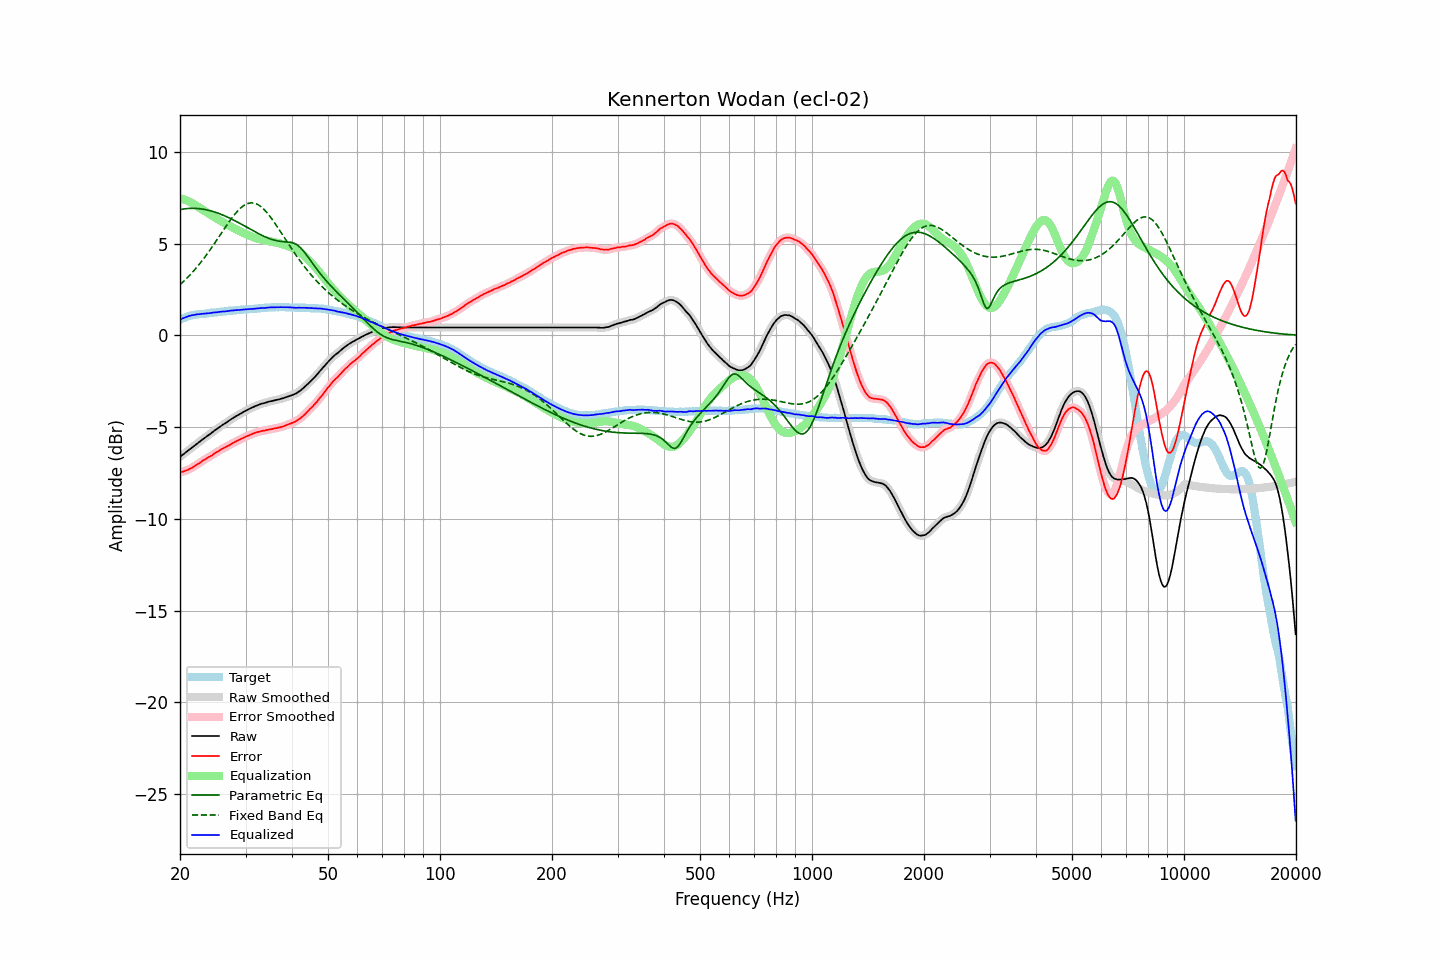

Source data for this figure (header and first rows):
frequency, raw, error, smoothed, error_smoothed, equalization, parametric_eq, fixed_band_eq, equalized_raw, equalized_smoothed, target
20.00, -6.62, -7.48, -6.62, -7.48, 7.48, 6.86, 2.76, 0.86, 0.86, 0.86
20.20, -6.55, -7.45, -6.55, -7.45, 7.45, 6.87, 2.84, 0.90, 0.90, 0.90
20.40, -6.49, -7.43, -6.49, -7.42, 7.42, 6.89, 2.92, 0.93, 0.94, 0.94
20.61, -6.42, -7.39, -6.42, -7.39, 7.39, 6.90, 3.01, 0.97, 0.97, 0.97
20.81, -6.35, -7.36, -6.35, -7.36, 7.36, 6.91, 3.09, 1.01, 1.01, 1.01
21.02, -6.28, -7.33, -6.28, -7.32, 7.32, 6.91, 3.18, 1.04, 1.04, 1.05
21.23, -6.21, -7.28, -6.21, -7.28, 7.28, 6.92, 3.27, 1.07, 1.06, 1.07
21.44, -6.15, -7.24, -6.15, -7.24, 7.23, 6.92, 3.37, 1.08, 1.09, 1.09
21.66, -6.08, -7.19, -6.08, -7.18, 7.18, 6.92, 3.46, 1.10, 1.10, 1.11
21.87, -6.01, -7.13, -6.01, -7.13, 7.13, 6.92, 3.56, 1.12, 1.12, 1.12
22.09, -5.94, -7.08, -5.94, -7.08, 7.08, 6.92, 3.66, 1.14, 1.14, 1.14
22.31, -5.87, -7.02, -5.87, -7.02, 7.02, 6.91, 3.77, 1.15, 1.15, 1.15
22.54, -5.81, -6.97, -5.81, -6.96, 6.96, 6.90, 3.88, 1.15, 1.16, 1.16
22.76, -5.74, -6.91, -5.74, -6.90, 6.90, 6.89, 3.98, 1.17, 1.17, 1.17
22.99, -5.67, -6.84, -5.67, -6.85, 6.85, 6.88, 4.10, 1.18, 1.17, 1.17
23.22, -5.61, -6.79, -5.61, -6.79, 6.79, 6.87, 4.21, 1.18, 1.18, 1.18
23.45, -5.55, -6.74, -5.55, -6.73, 6.74, 6.85, 4.33, 1.19, 1.19, 1.19
23.69, -5.48, -6.68, -5.48, -6.68, 6.68, 6.83, 4.45, 1.20, 1.20, 1.20
23.92, -5.42, -6.63, -5.42, -6.63, 6.63, 6.81, 4.57, 1.21, 1.21, 1.21
24.16, -5.36, -6.59, -5.35, -6.58, 6.57, 6.79, 4.69, 1.22, 1.22, 1.23
24.40, -5.29, -6.54, -5.29, -6.53, 6.52, 6.77, 4.82, 1.23, 1.23, 1.25
24.65, -5.22, -6.46, -5.22, -6.47, 6.47, 6.74, 4.95, 1.25, 1.24, 1.24
24.89, -5.16, -6.41, -5.16, -6.41, 6.41, 6.71, 5.08, 1.25, 1.25, 1.25
25.14, -5.10, -6.36, -5.09, -6.35, 6.36, 6.68, 5.21, 1.26, 1.26, 1.26
25.39, -5.03, -6.30, -5.03, -6.30, 6.30, 6.65, 5.34, 1.28, 1.27, 1.27
25.65, -4.97, -6.26, -4.97, -6.25, 6.25, 6.62, 5.47, 1.28, 1.28, 1.29
25.91, -4.91, -6.20, -4.91, -6.20, 6.20, 6.58, 5.60, 1.29, 1.29, 1.29
26.16, -4.85, -6.15, -4.85, -6.15, 6.15, 6.55, 5.73, 1.30, 1.30, 1.30
26.43, -4.80, -6.11, -4.80, -6.10, 6.11, 6.51, 5.86, 1.30, 1.31, 1.31
26.69, -4.74, -6.06, -4.74, -6.06, 6.06, 6.47, 5.99, 1.32, 1.32, 1.32
26.96, -4.68, -6.02, -4.68, -6.02, 6.01, 6.43, 6.12, 1.33, 1.33, 1.34
27.23, -4.62, -5.97, -4.62, -5.96, 5.96, 6.39, 6.24, 1.34, 1.34, 1.35
27.50, -4.56, -5.91, -4.56, -5.91, 5.91, 6.34, 6.36, 1.35, 1.35, 1.35
27.77, -4.51, -5.86, -4.51, -5.86, 5.87, 6.30, 6.48, 1.36, 1.36, 1.35
28.05, -4.45, -5.82, -4.45, -5.81, 5.82, 6.26, 6.59, 1.37, 1.37, 1.37
28.33, -4.40, -5.77, -4.40, -5.77, 5.77, 6.21, 6.70, 1.37, 1.37, 1.37
28.62, -4.35, -5.73, -4.35, -5.73, 5.73, 6.16, 6.79, 1.38, 1.38, 1.38
28.90, -4.30, -5.69, -4.30, -5.69, 5.68, 6.12, 6.88, 1.39, 1.38, 1.39
29.19, -4.25, -5.64, -4.25, -5.65, 5.64, 6.07, 6.96, 1.39, 1.39, 1.39
29.48, -4.20, -5.62, -4.20, -5.60, 5.60, 6.02, 7.03, 1.40, 1.40, 1.42
29.78, -4.15, -5.56, -4.15, -5.56, 5.56, 5.97, 7.09, 1.41, 1.41, 1.41
30.08, -4.10, -5.52, -4.10, -5.52, 5.52, 5.92, 7.14, 1.42, 1.42, 1.42
30.38, -4.06, -5.48, -4.06, -5.48, 5.48, 5.87, 7.18, 1.42, 1.43, 1.42
30.68, -4.01, -5.45, -4.01, -5.44, 5.44, 5.82, 7.21, 1.43, 1.43, 1.44
30.99, -3.97, -5.41, -3.97, -5.41, 5.41, 5.78, 7.22, 1.44, 1.44, 1.44
31.30, -3.93, -5.37, -3.93, -5.37, 5.37, 5.73, 7.22, 1.44, 1.44, 1.44
31.61, -3.89, -5.34, -3.89, -5.34, 5.34, 5.68, 7.21, 1.45, 1.45, 1.45
31.93, -3.85, -5.31, -3.85, -5.31, 5.31, 5.63, 7.18, 1.46, 1.46, 1.46
32.24, -3.82, -5.28, -3.82, -5.28, 5.28, 5.58, 7.15, 1.46, 1.47, 1.46
32.57, -3.78, -5.26, -3.78, -5.25, 5.26, 5.54, 7.10, 1.48, 1.48, 1.48
32.89, -3.75, -5.23, -3.75, -5.23, 5.23, 5.49, 7.04, 1.48, 1.48, 1.48
33.22, -3.72, -5.21, -3.72, -5.21, 5.21, 5.45, 6.97, 1.49, 1.49, 1.49
33.55, -3.70, -5.20, -3.70, -5.20, 5.19, 5.41, 6.89, 1.49, 1.49, 1.50
33.89, -3.68, -5.19, -3.68, -5.18, 5.18, 5.37, 6.80, 1.50, 1.50, 1.51
34.23, -3.65, -5.16, -3.65, -5.16, 5.16, 5.33, 6.70, 1.51, 1.51, 1.51
34.57, -3.62, -5.14, -3.62, -5.14, 5.14, 5.29, 6.59, 1.52, 1.52, 1.52
34.92, -3.60, -5.12, -3.60, -5.12, 5.12, 5.26, 6.48, 1.52, 1.52, 1.52
35.27, -3.58, -5.11, -3.58, -5.10, 5.11, 5.23, 6.36, 1.53, 1.53, 1.53
35.62, -3.56, -5.09, -3.56, -5.09, 5.09, 5.20, 6.24, 1.53, 1.53, 1.53
35.97, -3.54, -5.07, -3.54, -5.07, 5.07, 5.18, 6.11, 1.53, 1.53, 1.53
... 635 more rows
